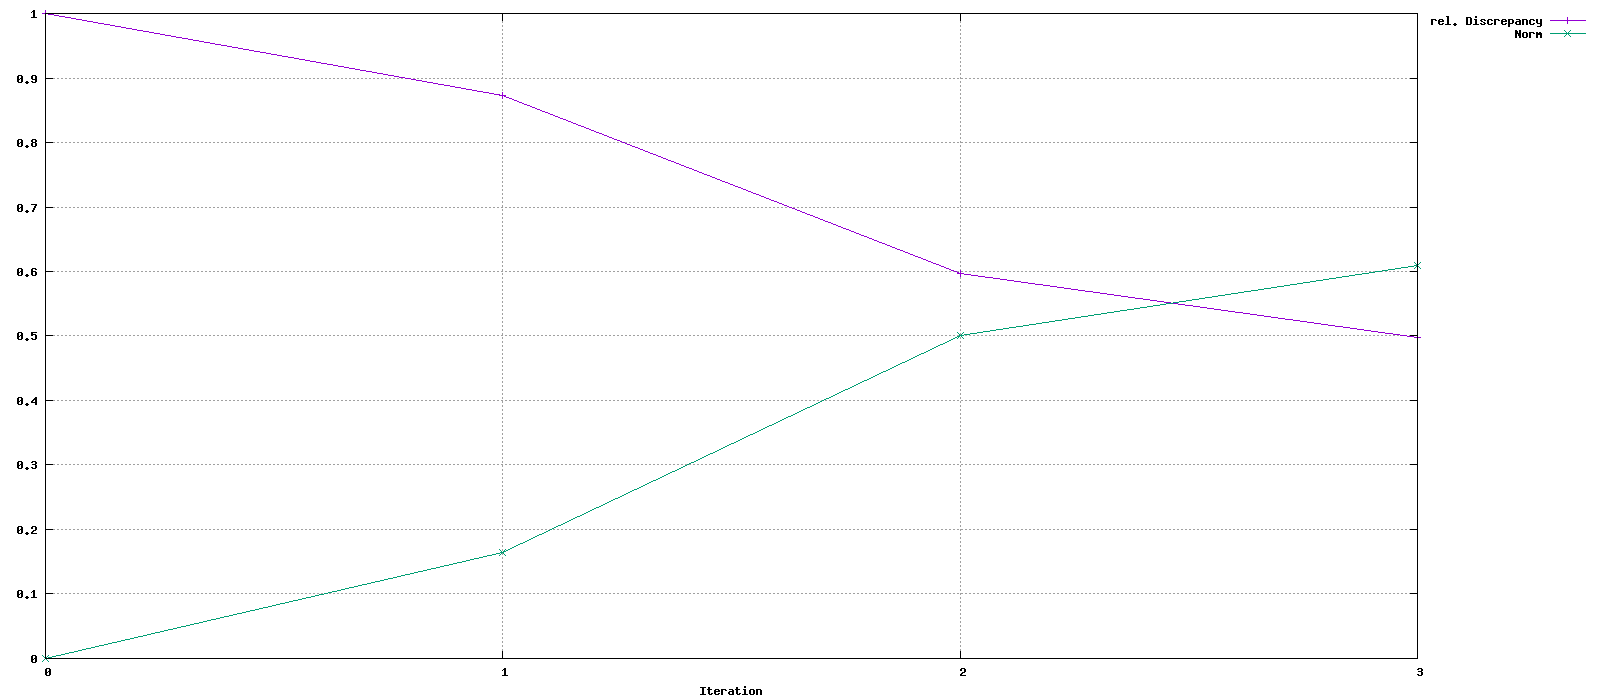

The table this chart was drawn from, first rows:
Iteration, rel. Discrepancy, Norm
0, 1, 0
1, 0.8731, 0.1639
2, 0.5962, 0.5015
3, 0.4977, 0.6096
